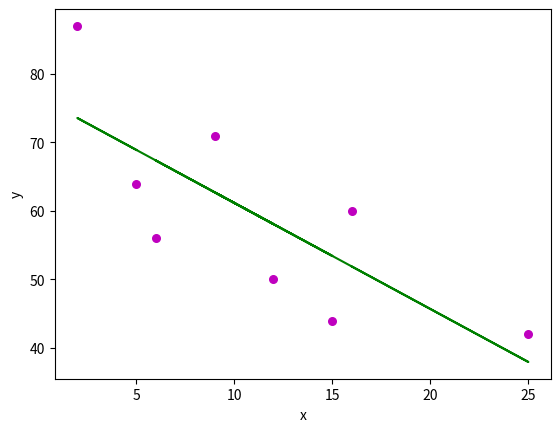

This chart was generated by the following Python code:
import matplotlib.pyplot as plt
import numpy as np


def estimate_coef(x, y):
    # number of observations/points
    n = np.size(x)

    # mean of x and y vector
    m_x, m_y = np.mean(x), np.mean(y)

    # calculating cross-deviation and deviation about x
    SS_xy = np.sum(sum(x * y) - n * m_y * m_x)
    SS_xx = np.sum(sum(x * x) - n * m_x * m_x)
    SS_yy = np.sum(sum(y * y) - n * m_y * m_y)
    # print(SS_xy,SS_xx)

    # calculating regression coefficients
    b_1 = SS_xy / SS_xx
    b_0 = m_y - b_1 * m_x

    # calculating r sqaure
    r2 = (b_1 * SS_xy) / SS_yy
    return (b_0, b_1, r2)


def plot_regression_line(x, y, b):
    # plotting the actual points as scatter plot
    plt.scatter(x, y, color="m",
                marker="o", s=30)

    # predicted response vector
    y_pred = b[0] + b[1] * x

    # plotting the regression line
    plt.plot(x, y_pred, color="g")

    # putting labels
    plt.xlabel('x')
    plt.ylabel('y')

    # function to show plot
    plt.show()


def main():
    # observations de=driver experience, ip=insurance premium
    de = np.array([5, 2, 12, 9, 15, 6, 25, 16])
    ip = np.array([64, 87, 50, 71, 44, 56, 42, 60])

    # estimating coefficients
    b = estimate_coef(de, ip)
    # print(b)
    print("Estimated coefficients:\nb_0 = {}  \
          \nb_1 = {}".format(b[0], b[1]))
    print("\nValue of r square is = ", format(b[2]))

    # plotting regression line
    plot_regression_line(de, ip, b)


main()
